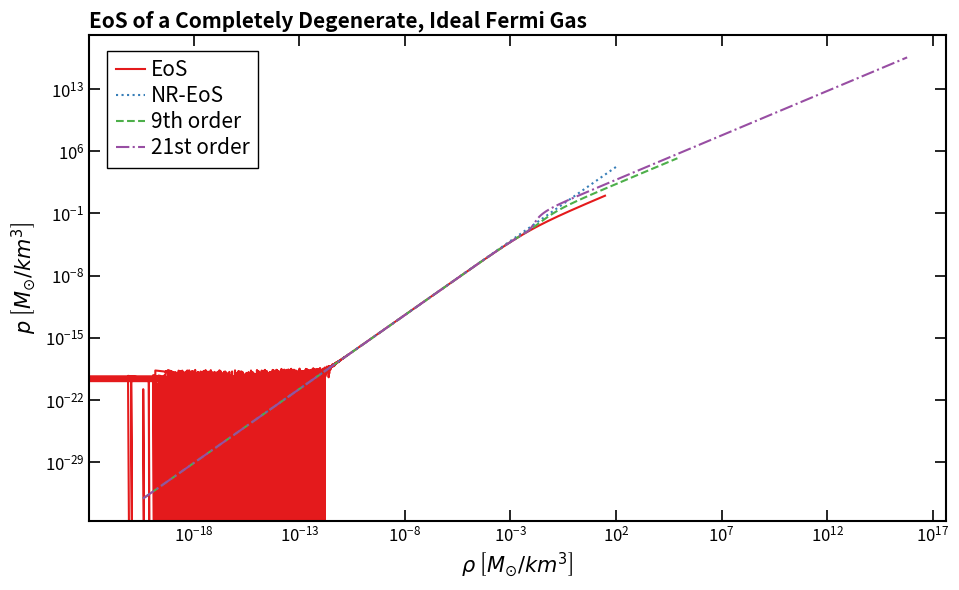

Python code for this plot:
# -*- coding: utf-8 -*-
"""
Created on Wed Apr  2 09:42:20 2025
 
In this code ill try to plot the complete Equation of State (EoS) of a State of a Completely Degenerate, Ideal Fermi Gas.
I'll follow the equations in Saphiro's Black Holes, White Dwarfs and Neutron Stars: The Physics of Compact Objects.

WARNING: The notation in the book is different. My stress-energy tensor works with energy density (epsilon), not mass density (rho_0).

[redacted]
"""

import numpy as np
import matplotlib.pyplot as plt
from matplotlib.ticker import ScalarFormatter
import seaborn as sns

# I belive that numerically it fails at scales of x = 10^-10

x = np.geomspace(1e-6, 10, 5000)

def phi(x):
    return np.sqrt(1 + x**2) * ((2/3) * x**3 - x) + np.log(x + np.sqrt(1 + x**2))

def psi(x):
    return np.sqrt(1 + x**2) * (2 * x**3 + x) - np.log(x + np.sqrt(1 + x**2))

def phi_9th(x):
    return (8/15) * x**5 - (4/21) * x**7 + (1/9) * x**9 

def psi_9th(x):
    return (8/3) * x**3 + (4/5) * x**5 - (1/7) * x**7 + (1/18) * x**9

def phi_21st(x):
    return (8/15) * x**5 - (4/21) * x**7 + (1/9) * x**9 - (5/66) * x**11 + (35/624) * x**13 - (7/160) * x**15 + (77/2176) * x**17 - (143/4864) * x**19 + (715/28672) * x**21

def psi_21st(x):
    return (8/3) * x**3 + (4/5) * x**5 - (1/7) * x**7 + (1/18) * x**9 - (5/176) * x**11 + (7/416) * x**13 - (7/640) * x**15 + (33/4352) * x**17 - (429/77824) * x**19 + (715/172032) * x**21

def phi_nr(x):
    return (8/15) * x**5

def psi_nr(x):
    return (8/3) * x**3

def plytropic(rho):
    K = 8.0164772576091
    return K*rho**(5/3)

###############################################################################
# Test of the code
###############################################################################

p = 1.4777498161008e-3 * phi(x)
rho = 1.4777498161008e-3 * psi(x)
p_9th = 1.4777498161008e-3 * phi_9th(x)
rho_9th = 1.4777498161008e-3 * psi_9th(x)
p_21st = 1.4777498161008e-3 * phi_21st(x)
rho_21st = 1.4777498161008e-3 * psi_21st(x)
p_nr = 1.4777498161008e-3 * phi_nr(x)
rho_nr = 1.4777498161008e-3 * psi_nr(x)
rho_ply = np.geomspace(1e-15, 1e2)
p_ply = plytropic(rho_ply)

# Configure the plot
fig, ax = plt.subplots(figsize=(9.71, 6))
colors = sns.color_palette("Set1", 11)


# Configure the axis
ax.set_xlabel(r'$\rho$ $\left[ M_{\odot} / km^3 \right]$', fontsize=15, loc='center')
ax.set_ylabel(r'$p$ $\left[ M_{\odot} / km^3 \right]$', fontsize=15, loc='center', color='k')
ax.tick_params(axis='y', colors='k')
ax.xaxis.set_major_formatter(ScalarFormatter(useMathText=True))
ax.ticklabel_format(style='sci', axis='x', scilimits=(-2, 2))
ax.yaxis.set_major_formatter(ScalarFormatter(useMathText=True))
ax.ticklabel_format(style='sci', axis='y', scilimits=(-2, 2))
ax.set_xscale('log')
ax.set_yscale('log')

# Plot
ax.plot(rho, p, label=r'EoS', color=colors[0], linewidth=1.5, linestyle='-')
ax.plot(rho_ply, p_ply, label=r'NR-EoS', color=colors[1], linewidth=1.5, linestyle=':')
ax.plot(rho_9th, p_9th, label=r'9th order', color=colors[2], linewidth=1.5, linestyle='--')
ax.plot(rho_21st, p_21st, label=r'21st order', color=colors[3], linewidth=1.5, linestyle='-.')
    
# Set limits
#ax.set_xlim(1e-11, 2e1)
#ax.set_ylim(1e-17, 2e1)


# Configure ticks
ax.tick_params(axis='both', which='major', direction='in', length=8, width=1.2, labelsize=12, top=True, right=True)
ax.tick_params(axis='both', which='minor', direction='in', length=4, width=1, labelsize=12, top=True, right=True)
ax.minorticks_on()

# Configure ticks spacing
#ax.set_xticks(np.geomspace(1e-11, 1e1, 13))
#ax.set_xticks(np.arange(0, 9.6, 0.2), minor=True)
#ax.set_yticks(np.geomspace(1e-17, 1e1, 10))
#ax.set_yticks(np.arange(0, 8.1e-5, 0.2e-5), minor=True)


# Set thicker axes
for ax in [ax]:
    ax.spines['top'].set_linewidth(1.5)
    ax.spines['right'].set_linewidth(1.5)
    ax.spines['bottom'].set_linewidth(1.5)
    ax.spines['left'].set_linewidth(1.5)
    ax.spines['top'].set_color('k')
    ax.spines['right'].set_color('k')
    ax.spines['bottom'].set_color('k')
    ax.spines['left'].set_color('k')

# Make legend
plt.legend(loc = "upper left", bbox_to_anchor=(0.009, 0.99), fontsize=15, frameon=True, fancybox=False, ncol = 1, edgecolor="black", framealpha=1, labelspacing=0.2, handletextpad=0.3, handlelength=1.4, columnspacing=1)

# Save fig as pdf
plt.title(r'EoS of a Completely Degenerate, Ideal Fermi Gas', loc='left', fontsize=15, fontweight='bold')
plt.tight_layout()
plt.savefig("DIFG_EoS_sans.pdf", format="pdf", bbox_inches="tight")

plt.show()
